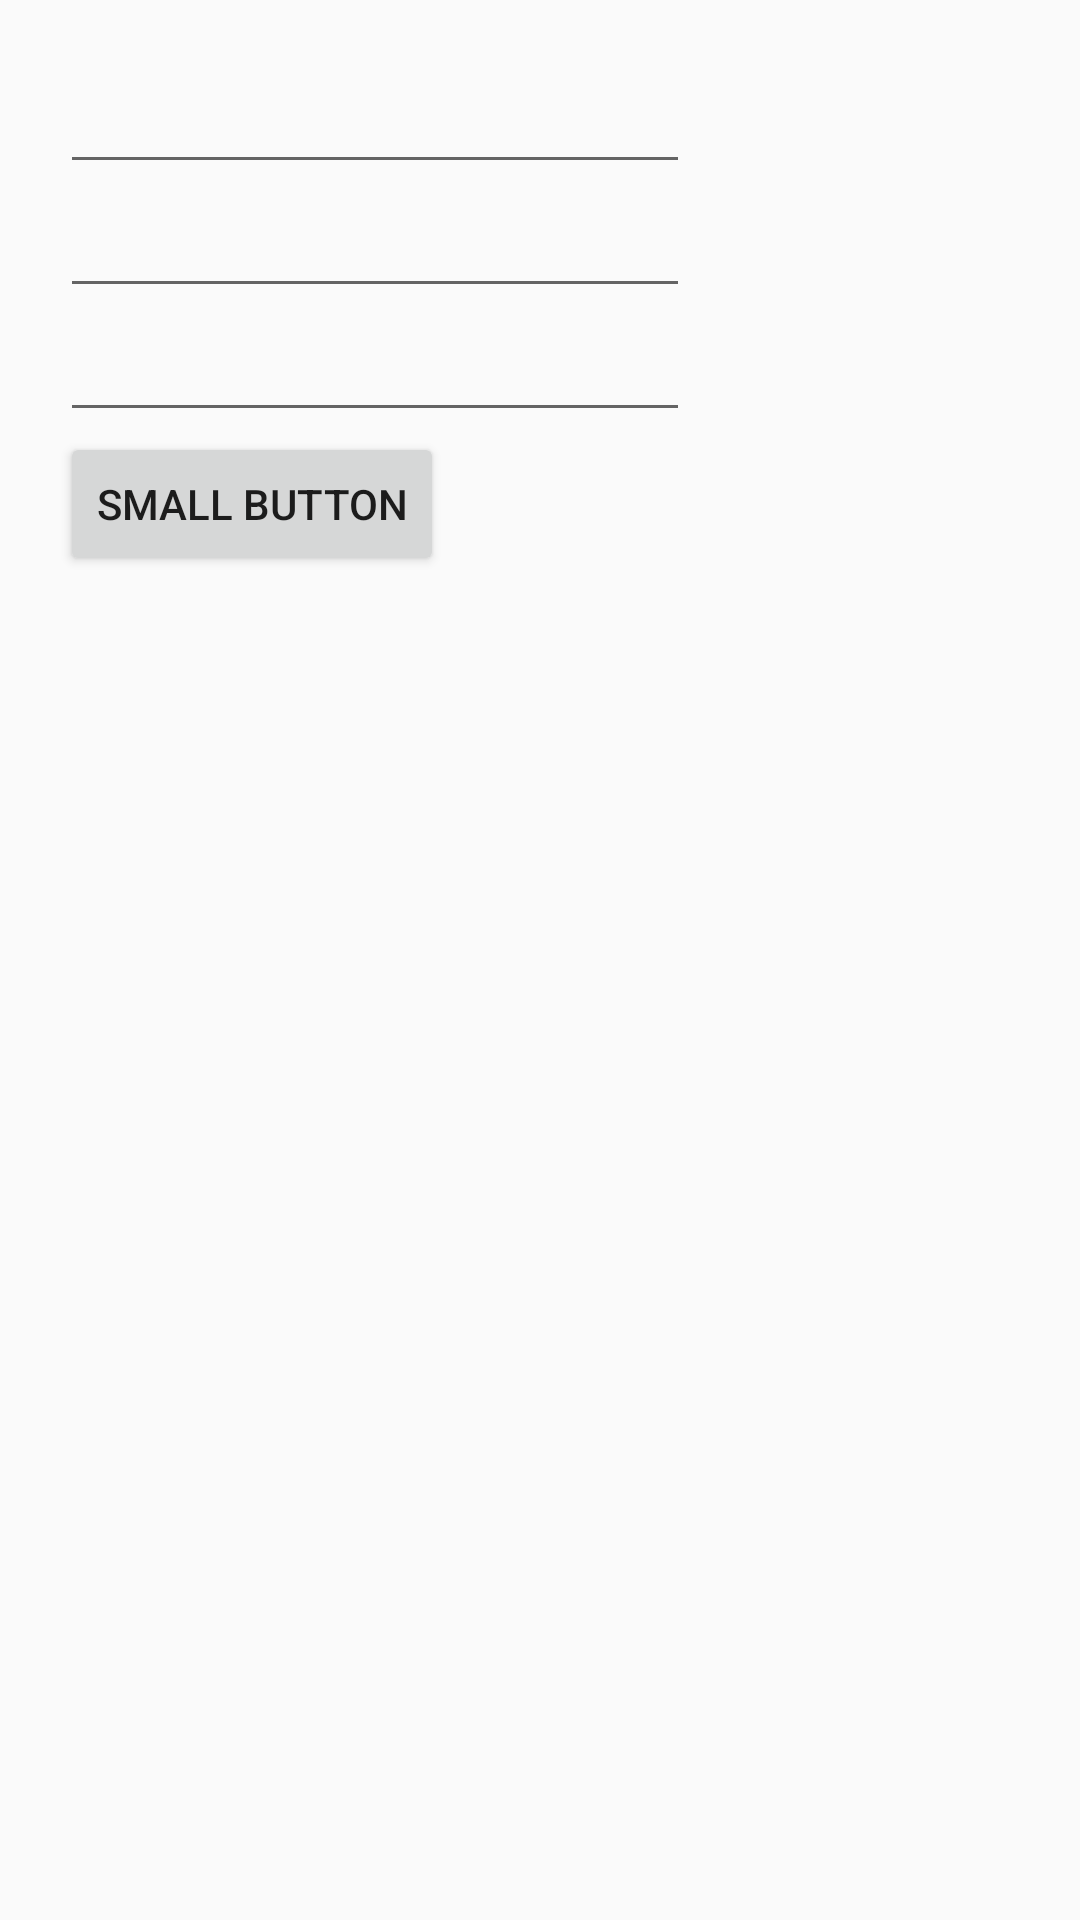

Write the Android layout XML for this screen, with the resource values it uses.
<!-- AndroidManifest.xml: application theme AppTheme -->
<!-- res/layout/add_course_view.xml -->
<?xml version="1.0" encoding="utf-8"?>
<LinearLayout
	xmlns:android="http://schemas.android.com/apk/res/android"
	android:layout_width="fill_parent"
	android:layout_height="fill_parent"
	android:orientation="vertical">

	<LinearLayout
		android:orientation="vertical"
		android:layout_width="match_parent"
		android:layout_height="wrap_content"
		android:layout_margin="10dp"
		android:padding="10dp">

		<EditText
			android:layout_width="wrap_content"
			android:ems="10"
			android:layout_height="wrap_content"
			android:id="@+id/title"/>

		<EditText
			android:layout_width="wrap_content"
			android:ems="10"
			android:layout_height="wrap_content"
			android:id="@+id/description"/>

		<EditText
			android:layout_width="wrap_content"
			android:ems="10"
			android:layout_height="wrap_content"
			android:id="@+id/vedioSrc"/>

		<Button
			android:layout_width="wrap_content"
			style="?android:attr/buttonStyleSmall"
			android:layout_height="wrap_content"
			android:text="Small Button"
			android:id="@+id/submitButton"/>

	</LinearLayout>

</LinearLayout>
<!-- resources referenced by this layout -->
<resources>
  <style name="AppTheme" parent="Theme.AppCompat.Light.DarkActionBar">
          
          <item name="colorPrimary">@color/colorPrimary</item>
          <item name="colorPrimaryDark">@color/colorPrimaryDark</item>
          <item name="colorAccent">@color/colorAccent</item>
      </style>
  <color name="colorPrimary">#008577</color>
  <color name="colorPrimaryDark">#00574B</color>
  <color name="colorAccent">#D81B60</color>
</resources>
